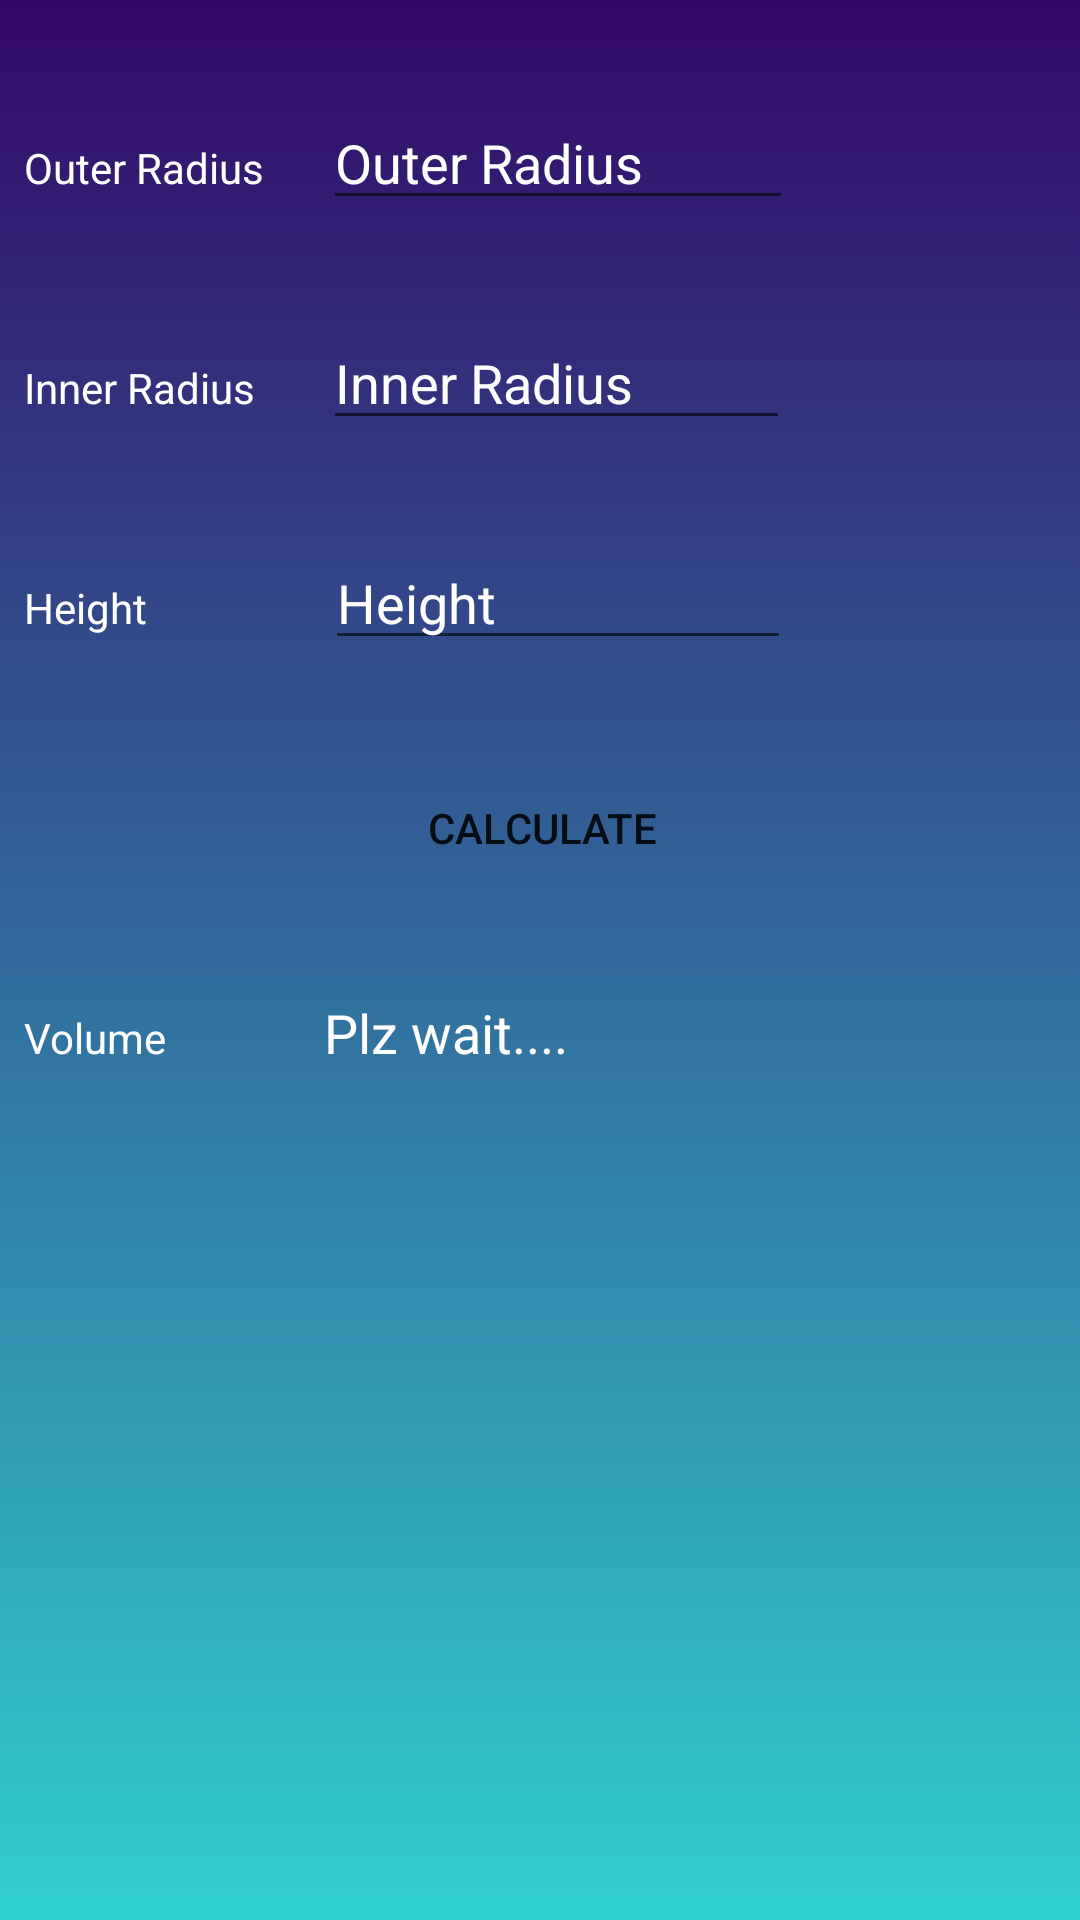

Android layout source for this screen:
<!-- AndroidManifest.xml: application theme Theme.CivilCalculator -->
<!-- res/layout/activity_circularslab.xml -->
<?xml version="1.0" encoding="utf-8"?>
<androidx.constraintlayout.widget.ConstraintLayout xmlns:android="http://schemas.android.com/apk/res/android"
    xmlns:app="http://schemas.android.com/apk/res-auto"
    xmlns:tools="http://schemas.android.com/tools"
    android:layout_width="match_parent"
    android:layout_height="match_parent"
    android:background="@drawable/second_background"
    tools:context=".Circularslab">

    <LinearLayout
        android:id="@+id/linearLayout18"
        android:layout_width="395dp"
        android:layout_height="wrap_content"
        android:layout_marginStart="8dp"
        android:layout_marginLeft="8dp"
        android:layout_marginTop="32dp"
        android:layout_marginEnd="8dp"
        android:layout_marginRight="8dp"
        android:orientation="horizontal"
        app:layout_constraintEnd_toEndOf="parent"
        app:layout_constraintHorizontal_bias="0.0"
        app:layout_constraintStart_toStartOf="parent"
        app:layout_constraintTop_toBottomOf="@+id/CircularSalbCalculator">

        <TextView
            android:id="@+id/textView4"
            android:layout_width="129dp"
            android:layout_height="33dp"
            android:layout_weight="1"
            android:text="Volume"
            android:textColor="#FFFFFF" />

        <TextView
            android:id="@+id/volumeCircularSalb"
            android:layout_width="wrap_content"
            android:layout_height="match_parent"
            android:layout_weight="1"
            android:ems="10"
            android:hint="Plz wait...."
            android:inputType="numberDecimal"
            android:textColorHint="@color/white"
            android:textColor="#FFFFFF"
            android:textSize="18sp" />

        <Spinner
            android:id="@+id/volumeUnits"
            android:layout_width="143dp"
            android:layout_height="wrap_content"
            android:layout_weight="1" />
    </LinearLayout>

    <LinearLayout
        android:id="@+id/linearLayout15"
        android:layout_width="395dp"
        android:layout_height="wrap_content"
        android:layout_marginStart="8dp"
        android:layout_marginLeft="8dp"
        android:layout_marginTop="32dp"
        android:layout_marginEnd="8dp"
        android:layout_marginRight="8dp"
        android:orientation="horizontal"
        app:layout_constraintEnd_toEndOf="parent"
        app:layout_constraintHorizontal_bias="0.0"
        app:layout_constraintStart_toStartOf="parent"
        app:layout_constraintTop_toBottomOf="@+id/linearLayout10">

        <TextView
            android:id="@+id/textView5"
            android:layout_width="106dp"
            android:layout_height="33dp"
            android:layout_weight="1"
            android:text="Height"
            android:textColor="#FFFFFF" />

        <EditText
            android:id="@+id/heightCircularSalb"
            android:layout_width="161dp"
            android:layout_height="wrap_content"
            android:layout_weight="1"
            android:ems="10"
            android:hint="Height"
            android:textColorHint="@color/white"
            android:textColor="@color/white"
            android:inputType="numberDecimal" />

        <Spinner
            android:id="@+id/heightUnits"
            android:layout_width="145dp"
            android:layout_height="wrap_content"
            android:layout_weight="1" />
    </LinearLayout>

    <LinearLayout
        android:id="@+id/linearLayout10"
        android:layout_width="395dp"
        android:layout_height="wrap_content"
        android:layout_marginStart="8dp"
        android:layout_marginLeft="8dp"
        android:layout_marginTop="32dp"
        android:layout_marginEnd="8dp"
        android:layout_marginRight="8dp"
        android:orientation="horizontal"
        app:layout_constraintEnd_toEndOf="parent"
        app:layout_constraintHorizontal_bias="0.0"
        app:layout_constraintStart_toStartOf="parent"
        app:layout_constraintTop_toBottomOf="@+id/linearLayout9">

        <TextView
            android:id="@+id/textView13"
            android:layout_width="106dp"
            android:layout_height="33dp"
            android:layout_weight="1"
            android:text="Inner Radius"
            android:textColor="#FFFFFF" />

        <EditText
            android:id="@+id/innerRadiusCircularSalb"
            android:layout_width="162dp"
            android:layout_height="wrap_content"
            android:layout_weight="1"
            android:ems="10"
            android:textColor="@color/white"
            android:hint="Inner Radius"
            android:textColorHint="@color/white"
            android:inputType="numberDecimal" />

        <Spinner
            android:id="@+id/innerUnits"
            android:layout_width="146dp"
            android:layout_height="wrap_content"
            android:layout_weight="1" />
    </LinearLayout>

    <LinearLayout
        android:id="@+id/linearLayout9"
        android:layout_width="395dp"
        android:layout_height="wrap_content"
        android:layout_marginStart="8dp"
        android:layout_marginLeft="8dp"
        android:layout_marginTop="32dp"
        android:layout_marginEnd="8dp"
        android:layout_marginRight="8dp"
        android:orientation="horizontal"
        app:layout_constraintEnd_toEndOf="parent"
        app:layout_constraintHorizontal_bias="0.0"
        app:layout_constraintStart_toStartOf="parent"
        app:layout_constraintTop_toTopOf="parent">

        <TextView
            android:id="@+id/textView14"
            android:layout_width="106dp"
            android:layout_height="33dp"
            android:layout_weight="1"
            android:text="Outer Radius"
            android:textColor="#FFFFFF" />

        <EditText
            android:id="@+id/outerRadiusCircularSalb"
            android:layout_width="163dp"
            android:layout_height="wrap_content"
            android:layout_weight="1"
            android:ems="10"
            android:textColor="@color/white"
            android:hint="Outer Radius"
            android:textColorHint="@color/white"
            android:inputType="numberDecimal" />

        <Spinner
            android:id="@+id/outerUnit"
            android:layout_width="145dp"
            android:layout_height="wrap_content"
            android:layout_marginTop="16dp"
            android:layout_weight="1"
            app:layout_constraintTop_toTopOf="parent" />
    </LinearLayout>

    <Button
        android:id="@+id/CircularSalbCalculator"
        android:layout_width="wrap_content"
        android:layout_height="wrap_content"
        android:layout_marginStart="146dp"
        android:layout_marginLeft="146dp"
        android:layout_marginTop="32dp"
        android:layout_marginEnd="145dp"
        android:layout_marginRight="145dp"
        android:background="@drawable/button_shape"
        android:onClick="circularSlabCalculator"
        android:text="Calculate"
        app:layout_constraintEnd_toEndOf="parent"
        app:layout_constraintStart_toStartOf="parent"
        app:layout_constraintTop_toBottomOf="@+id/linearLayout15" />


</androidx.constraintlayout.widget.ConstraintLayout>
<!-- resources referenced by this layout -->
<resources>
  <!-- drawable second_background (drawable) -->
  <?xml version="1.0" encoding="utf-8"?>
  <selector xmlns:android="http://schemas.android.com/apk/res/android">
      <item>
          <shape>
              <gradient
                  android:angle="90"
                  android:startColor="#30cfd0"
                  android:endColor="#330867"
                  android:type="linear"/>
          </shape>
  
      </item>
  
  </selector>
  <style name="Theme.CivilCalculator" parent="Theme.MaterialComponents.DayNight.DarkActionBar">
          
          <item name="colorPrimary">@color/purple_500</item>
          <item name="colorPrimaryVariant">@color/purple_700</item>
          <item name="colorOnPrimary">@color/white</item>
          
          <item name="colorSecondary">@color/teal_200</item>
          <item name="colorSecondaryVariant">@color/teal_700</item>
          <item name="colorOnSecondary">@color/black</item>
          
          <item name="android:statusBarColor" tools:targetApi="l">?attr/colorPrimaryVariant</item>
          
      </style>
  <!-- not gathered from this repository: default colours our renderer supplied (Android Studio template values) -->
  <color name="purple_500">#FF6200EE</color>
  <color name="purple_700">#FF3700B3</color>
  <color name="teal_200">#FF03DAC5</color>
  <color name="teal_700">#FF018786</color>
  <color name="black">#FF000000</color>
  <color name="white">#FFFFFFFF</color>
</resources>
